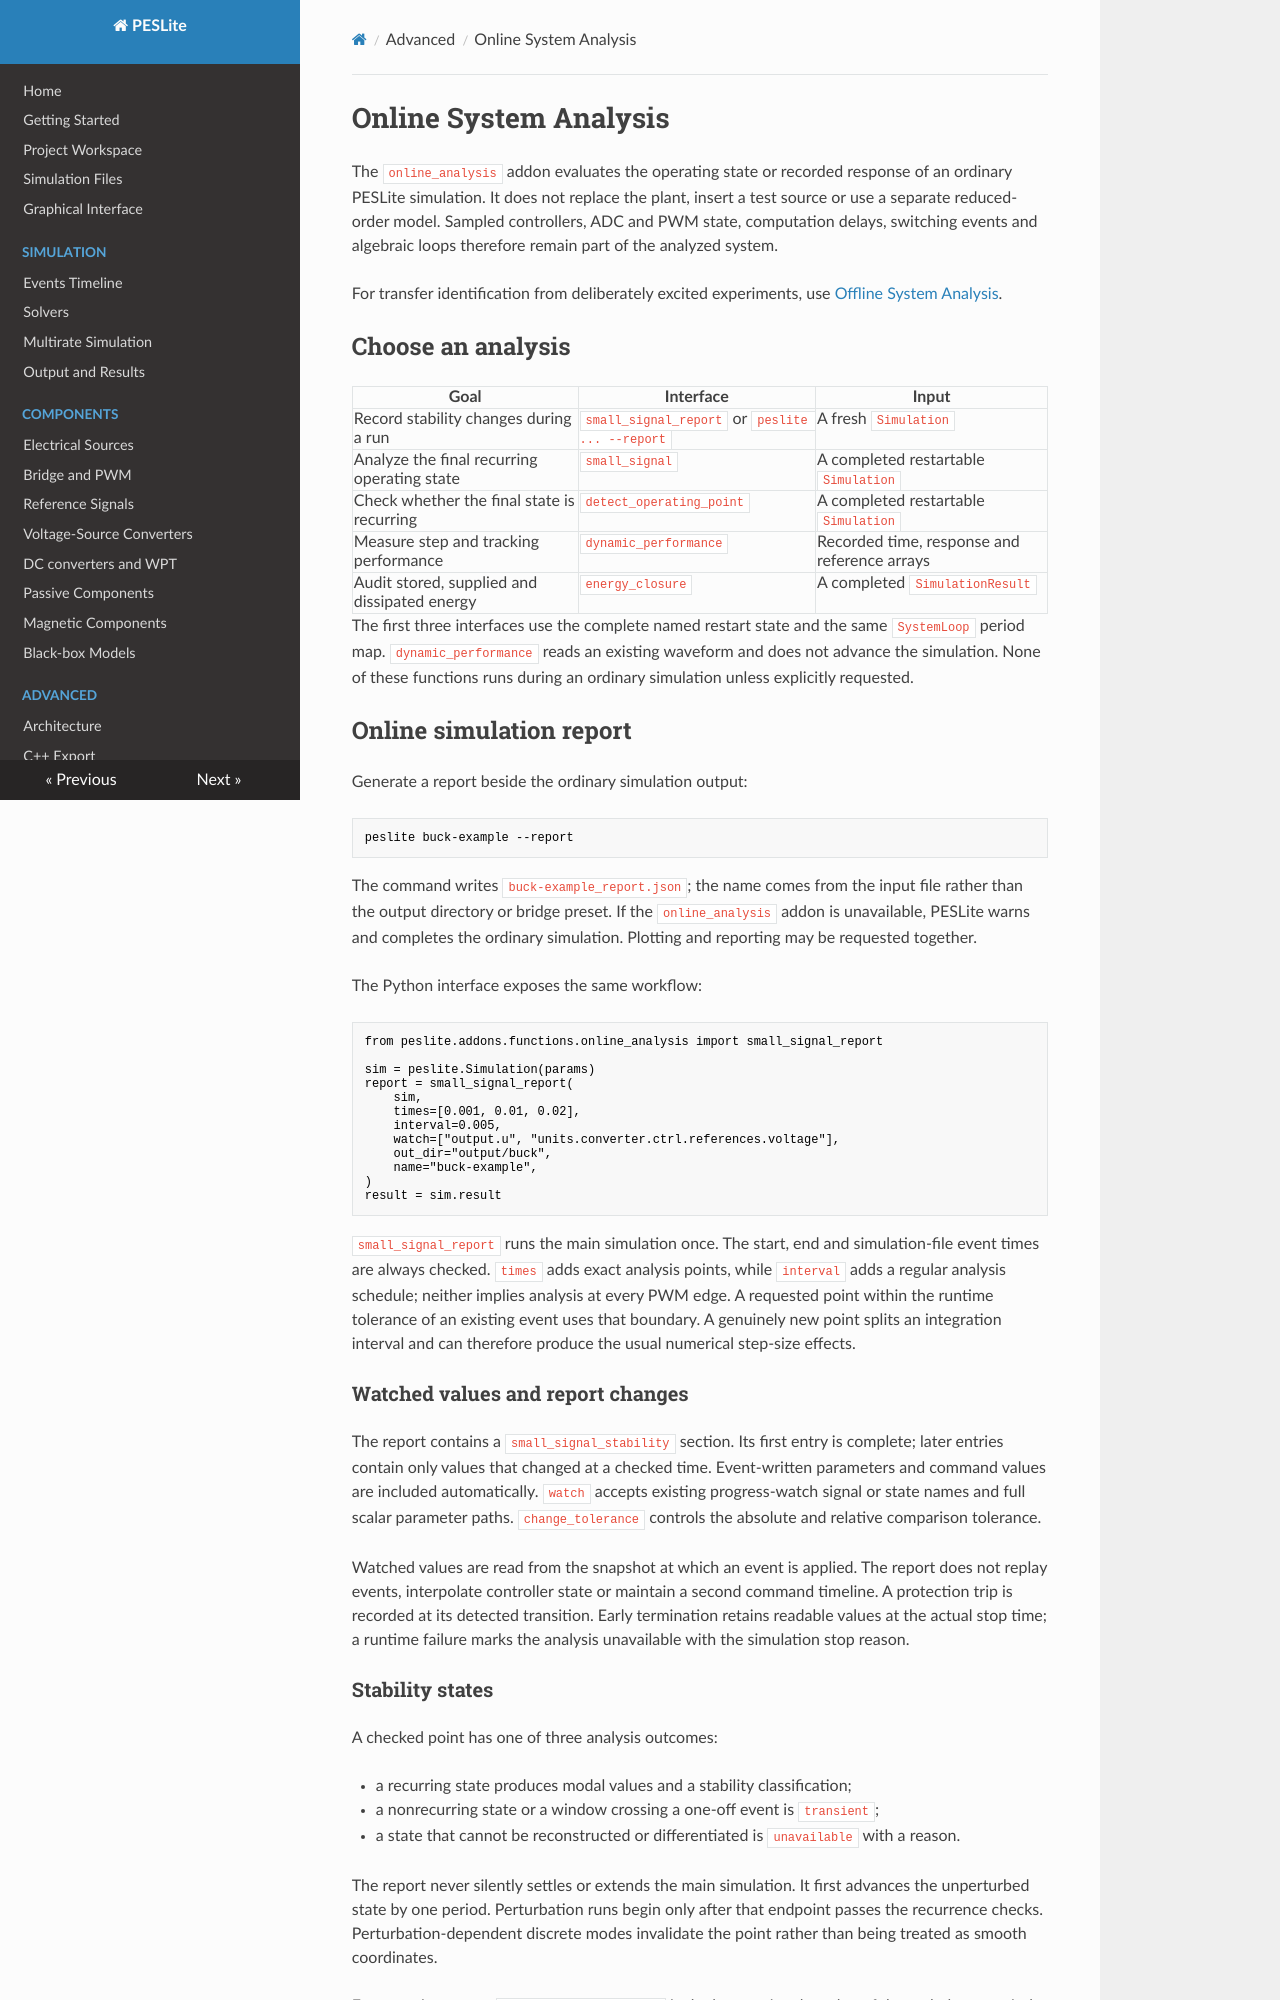

repository: lonaparte/PESLite · page: Online-System-Analysis/index.html · generator: mkdocs

# Online System Analysis

The `online_analysis` addon evaluates the operating state or recorded response of an ordinary
PESLite simulation. It does not replace the plant, insert a test source or use a separate
reduced-order model. Sampled controllers, ADC and PWM state, computation delays, switching events
and algebraic loops therefore remain part of the analyzed system.

For transfer identification from deliberately excited experiments, use
[Offline System Analysis](Offline-System-Analysis.md).

## Choose an analysis

| Goal | Interface | Input |
| --- | --- | --- |
| Record stability changes during a run | `small_signal_report` or `peslite ... --report` | A fresh `Simulation` |
| Analyze the final recurring operating state | `small_signal` | A completed restartable `Simulation` |
| Check whether the final state is recurring | `detect_operating_point` | A completed restartable `Simulation` |
| Measure step and tracking performance | `dynamic_performance` | Recorded time, response and reference arrays |
| Audit stored, supplied and dissipated energy | `energy_closure` | A completed `SimulationResult` |

The first three interfaces use the complete named restart state and the same `SystemLoop` period
map. `dynamic_performance` reads an existing waveform and does not advance the simulation. None of
these functions runs during an ordinary simulation unless explicitly requested.

## Online simulation report

Generate a report beside the ordinary simulation output:

```bash
peslite buck-example --report
```

The command writes `buck-example_report.json`; the name comes from the input file rather than the
output directory or bridge preset. If the `online_analysis` addon is unavailable, PESLite warns
and completes the ordinary simulation. Plotting and reporting may be requested together.

The Python interface exposes the same workflow:

```python
from peslite.addons.functions.online_analysis import small_signal_report

sim = peslite.Simulation(params)
report = small_signal_report(
    sim,
    times=[0.001, 0.01, 0.02],
    interval=0.005,
    watch=["output.u", "units.converter.ctrl.references.voltage"],
    out_dir="output/buck",
    name="buck-example",
)
result = sim.result
```

`small_signal_report` runs the main simulation once. The start, end and simulation-file event
times are always checked. `times` adds exact analysis points, while `interval` adds a regular
analysis schedule; neither implies analysis at every PWM edge. A requested point within the
runtime tolerance of an existing event uses that boundary. A genuinely new point splits an
integration interval and can therefore produce the usual numerical step-size effects.

### Watched values and report changes

The report contains a `small_signal_stability` section. Its first entry is complete; later entries
contain only values that changed at a checked time. Event-written parameters and command values
are included automatically. `watch` accepts existing progress-watch signal or state names and
full scalar parameter paths. `change_tolerance` controls the absolute and relative comparison
tolerance.

Watched values are read from the snapshot at which an event is applied. The report does not replay
events, interpolate controller state or maintain a second command timeline. A protection trip is
recorded at its detected transition. Early termination retains readable values at the actual stop
time; a runtime failure marks the analysis unavailable with the simulation stop reason.
